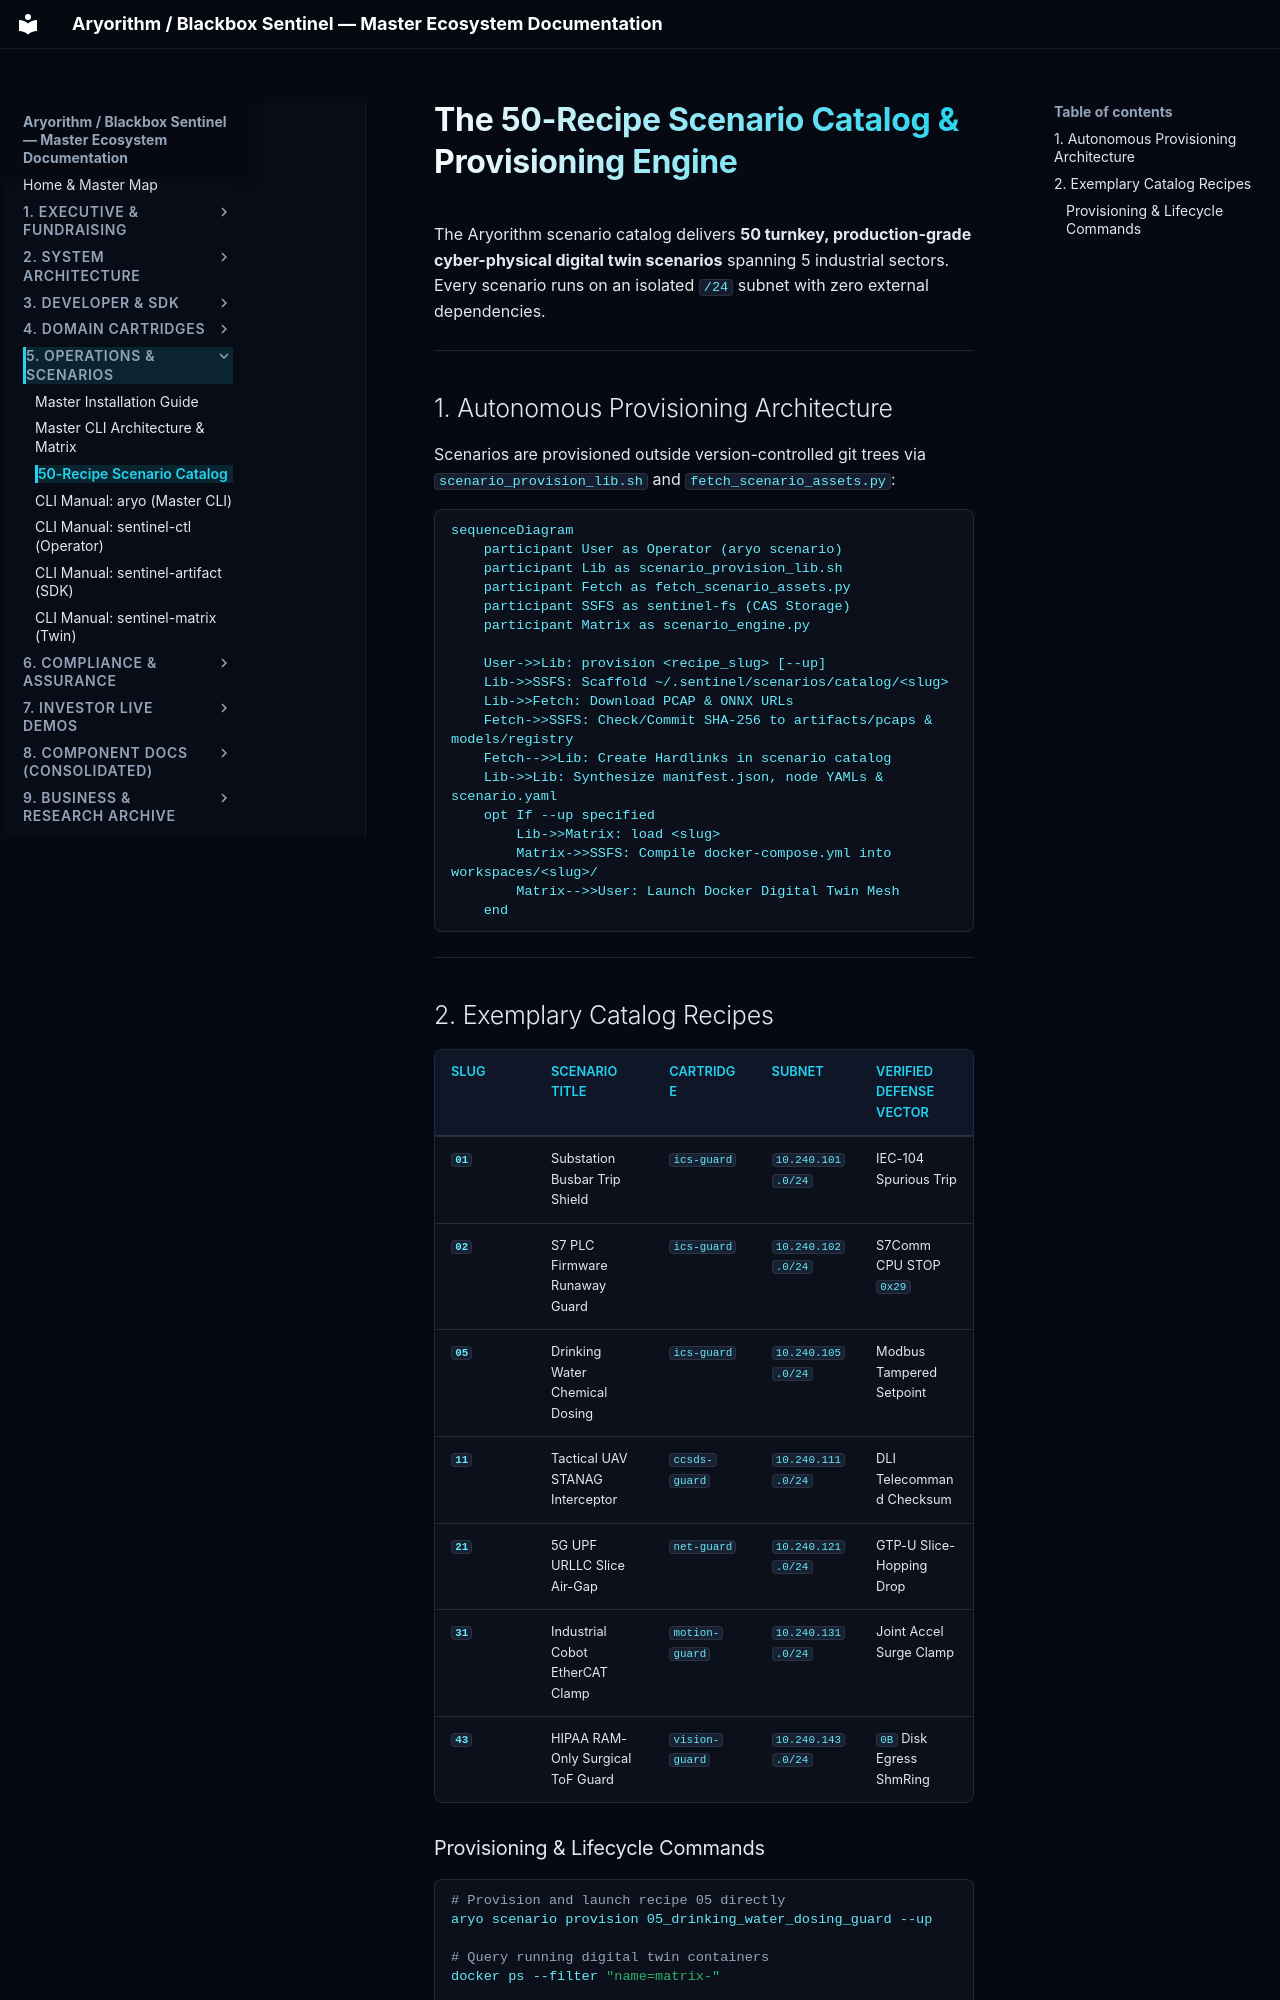

repository: kamisaberi/sentinel-docs · page: 05-operations-and-cli/02-50-scenario-catalog/index.html · generator: mkdocs

# The 50-Recipe Scenario Catalog & Provisioning Engine

The Aryorithm scenario catalog delivers **50 turnkey, production-grade cyber-physical digital twin scenarios** spanning 5 industrial sectors. Every scenario runs on an isolated `/24` subnet with zero external dependencies.

---

## 1. Autonomous Provisioning Architecture

Scenarios are provisioned outside version-controlled git trees via `scenario_provision_lib.sh` and `fetch_scenario_assets.py`:

```mermaid
sequenceDiagram
    participant User as Operator (aryo scenario)
    participant Lib as scenario_provision_lib.sh
    participant Fetch as fetch_scenario_assets.py
    participant SSFS as sentinel-fs (CAS Storage)
    participant Matrix as scenario_engine.py

    User->>Lib: provision <recipe_slug> [--up]
    Lib->>SSFS: Scaffold ~/.sentinel/scenarios/catalog/<slug>
    Lib->>Fetch: Download PCAP & ONNX URLs
    Fetch->>SSFS: Check/Commit SHA-256 to artifacts/pcaps & models/registry
    Fetch-->>Lib: Create Hardlinks in scenario catalog
    Lib->>Lib: Synthesize manifest.json, node YAMLs & scenario.yaml
    opt If --up specified
        Lib->>Matrix: load <slug>
        Matrix->>SSFS: Compile docker-compose.yml into workspaces/<slug>/
        Matrix-->>User: Launch Docker Digital Twin Mesh
    end
```

---

## 2. Exemplary Catalog Recipes

| Slug | Scenario Title | Cartridge | Subnet | Verified Defense Vector |
| :--- | :--- | :--- | :--- | :--- |
| **`01`** | Substation Busbar Trip Shield | `ics-guard` | `10.240.101.0/24` | IEC-104 Spurious Trip |
| **`02`** | S7 PLC Firmware Runaway Guard | `ics-guard` | `10.240.102.0/24` | S7Comm CPU STOP `0x29` |
| **`05`** | Drinking Water Chemical Dosing | `ics-guard` | `10.240.105.0/24` | Modbus Tampered Setpoint |
| **`11`** | Tactical UAV STANAG Interceptor | `ccsds-guard` | `10.240.111.0/24` | DLI Telecommand Checksum |
| **`21`** | 5G UPF URLLC Slice Air-Gap | `net-guard` | `10.240.121.0/24` | GTP-U Slice-Hopping Drop |
| **`31`** | Industrial Cobot EtherCAT Clamp | `motion-guard` | `10.240.131.0/24` | Joint Accel Surge Clamp |
| **`43`** | HIPAA RAM-Only Surgical ToF Guard | `vision-guard` | `10.240.143.0/24` | `0B` Disk Egress ShmRing |
